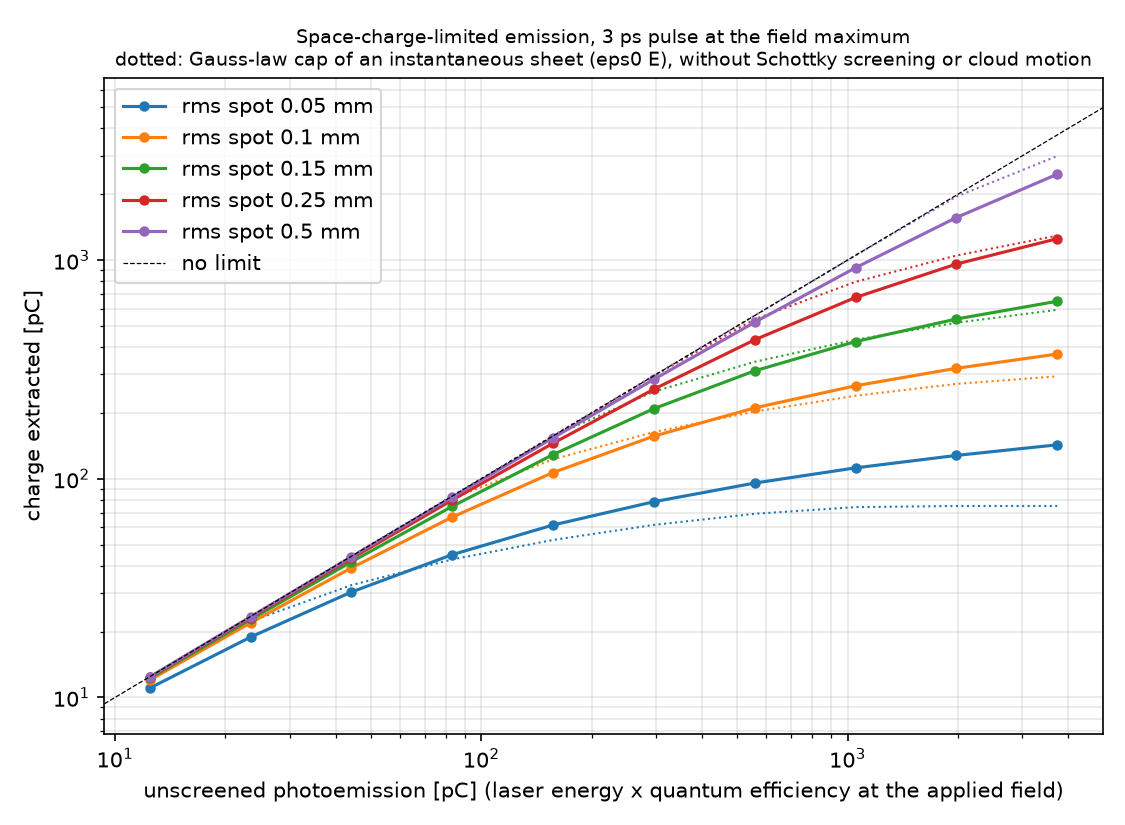

The data file committed next to this chart (first rows):
sigma_mm, pulse_energy_uJ, ideal_pC, emitted_pC, extracted_pC
0.05, 0.5802, 12.45, 11.04, 11.04
0.05, 1.093, 23.46, 18.89, 18.89
0.05, 2.061, 44.21, 30.36, 30.36
0.05, 3.884, 83.31, 44.99, 44.99
0.05, 7.32, 157, 61.47, 61.47
0.05, 13.8, 295.9, 78.56, 78.56
0.05, 26, 557.7, 95.59, 95.59
0.05, 49, 1051, 112.2, 112.2
0.05, 92.35, 1981, 127.9, 127.9
0.05, 174, 3734, 143, 143
0.1, 0.5802, 12.45, 12.01, 12.01
0.1, 1.093, 23.46, 21.95, 21.95
0.1, 2.061, 44.21, 39.13, 39.13
0.1, 3.884, 83.31, 66.83, 66.83
0.1, 7.32, 157, 106.8, 106.8
0.1, 13.8, 295.9, 156.7, 156.7
0.1, 26, 557.7, 211.1, 211.1
0.1, 49, 1051, 266.3, 266.3
0.1, 92.35, 1981, 320.1, 320.1
0.1, 174, 3734, 371.9, 371.9
0.15, 0.5802, 12.45, 12.24, 12.24
0.15, 1.093, 23.46, 22.73, 22.73
0.15, 2.061, 44.21, 41.7, 41.7
0.15, 3.884, 83.31, 74.81, 74.81
0.15, 7.32, 157, 129.1, 129.1
0.15, 13.8, 295.9, 209.3, 209.3
0.15, 26, 557.7, 311.6, 311.6
0.15, 49, 1051, 424.1, 424.1
0.15, 92.35, 1981, 537.9, 537.9
0.15, 174, 3734, 648.3, 648.3
0.25, 0.5802, 12.45, 12.37, 12.37
0.25, 1.093, 23.46, 23.18, 23.18
0.25, 2.061, 44.21, 43.24, 43.24
0.25, 3.884, 83.31, 79.94, 79.94
0.25, 7.32, 157, 145.4, 145.4
0.25, 13.8, 295.9, 256.9, 256.9
0.25, 26, 557.7, 432.2, 432.2
0.25, 49, 1051, 674.8, 674.8
0.25, 92.35, 1981, 959.4, 959.4
0.25, 174, 3734, 1253, 1253
0.5, 0.5802, 12.45, 12.43, 12.43
0.5, 1.093, 23.46, 23.38, 23.38
0.5, 2.061, 44.21, 43.95, 43.95
0.5, 3.884, 83.31, 82.42, 82.42
0.5, 7.32, 157, 153.9, 153.9
0.5, 13.8, 295.9, 284.9, 284.9
0.5, 26, 557.7, 519.8, 519.8
0.5, 49, 1051, 922.9, 922.9
0.5, 92.35, 1981, 1565, 1565
0.5, 174, 3734, 2470, 2470
